Run: headless pygame with SDL's dummy video driver; simulated clock (each Clock.tick advances the game by its frame time, no real sleeping); random seed 0; keys injected as events and as key.get_pressed() state; no mouse input.
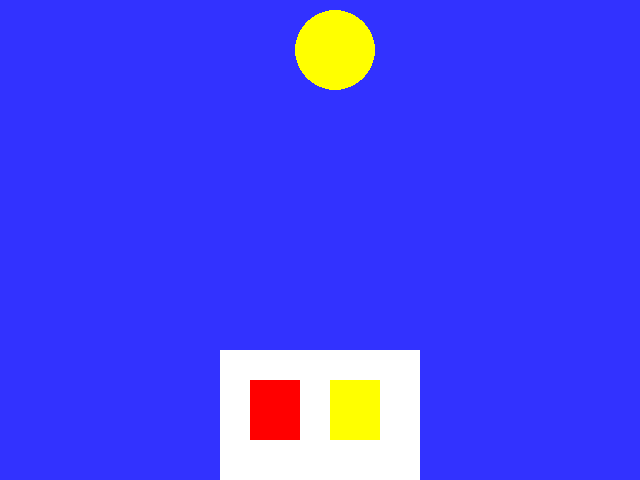
Frame 1 of 4 · flips 1–60 · no input
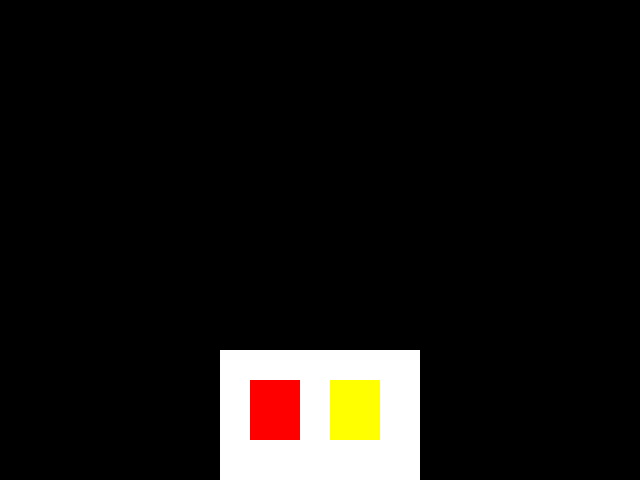
Frame 2 of 4 · flips 61–180 · tapped SPACE, RETURN · held RIGHT (→), D
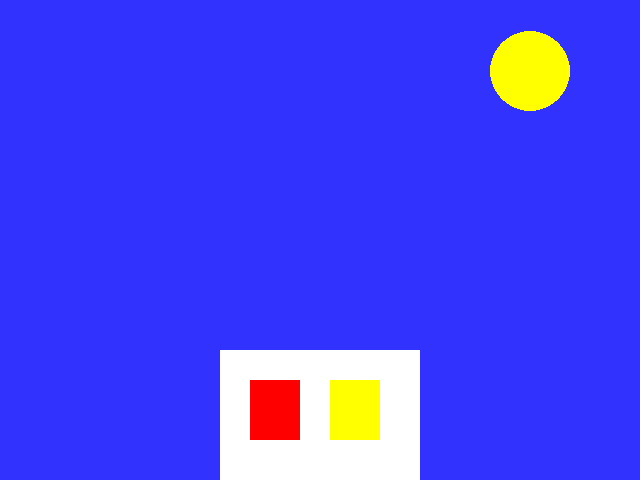
Frame 3 of 4 · flips 181–300 · held DOWN (↓), S
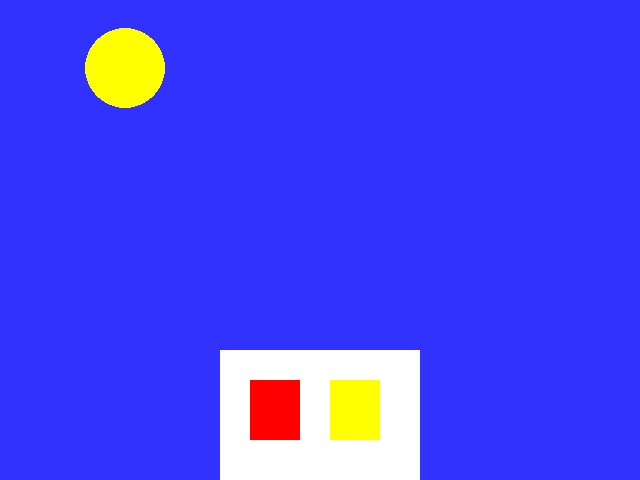
Frame 4 of 4 · flips 301–420 · held LEFT (←), A, UP (↑), W

The pygame program that drew these frames:

import pygame
# -- Global Constants
# -- Colours
BLACK = (0,0,0)
WHITE = (255,255,255)
BLUE = (50,50,255)
YELLOW = (255,255,0)
RED = (255,0,0)

# -- Initialise PyGame
pygame.init()
# -- Blank Screen


size = (640,480)
screen = pygame.display.set_mode(size)
# -- Title of new window/screen 
pygame.display.set_caption("My Window")
# -- Exit game flag set to false
done = False
sun_x = 40
sun_y = 100

# -- Manages how fast screen refreshes
clock = pygame.time.Clock()

### -- Game Loop

while not done:
    # -- User input and controls

    for event in pygame.event.get():

      if event.type == pygame.QUIT:

        done = True

      #End If
    #Next event


    # -- Game logic goes after this comment

    # -- Screen background is BLACK

    screen.fill (BLACK)

    # -- Draw here

    if 0 < sun_x < 640:
       screen.fill (BLUE)
    
    pygame.draw.rect(screen, WHITE, (220,350,200,150))

    pygame.draw.rect(screen, RED, (250,380,50,60))

    pygame.draw.rect(screen, YELLOW, (330,380,50,60))

    pygame.draw.circle(screen, YELLOW, (sun_x, sun_y),40,0)

    if sun_x > 1000:
       sun_x = 0
    sun_x = sun_x + 5
    sun_y = ((0.0004883*sun_x**2)-(0.3125*sun_x)+100)

 
    # -- flip display to reveal new position of objects
    
    pygame.display.flip()

    # - The clock ticks over

    clock.tick(60)

#End While - End of game loop

pygame.quit()
